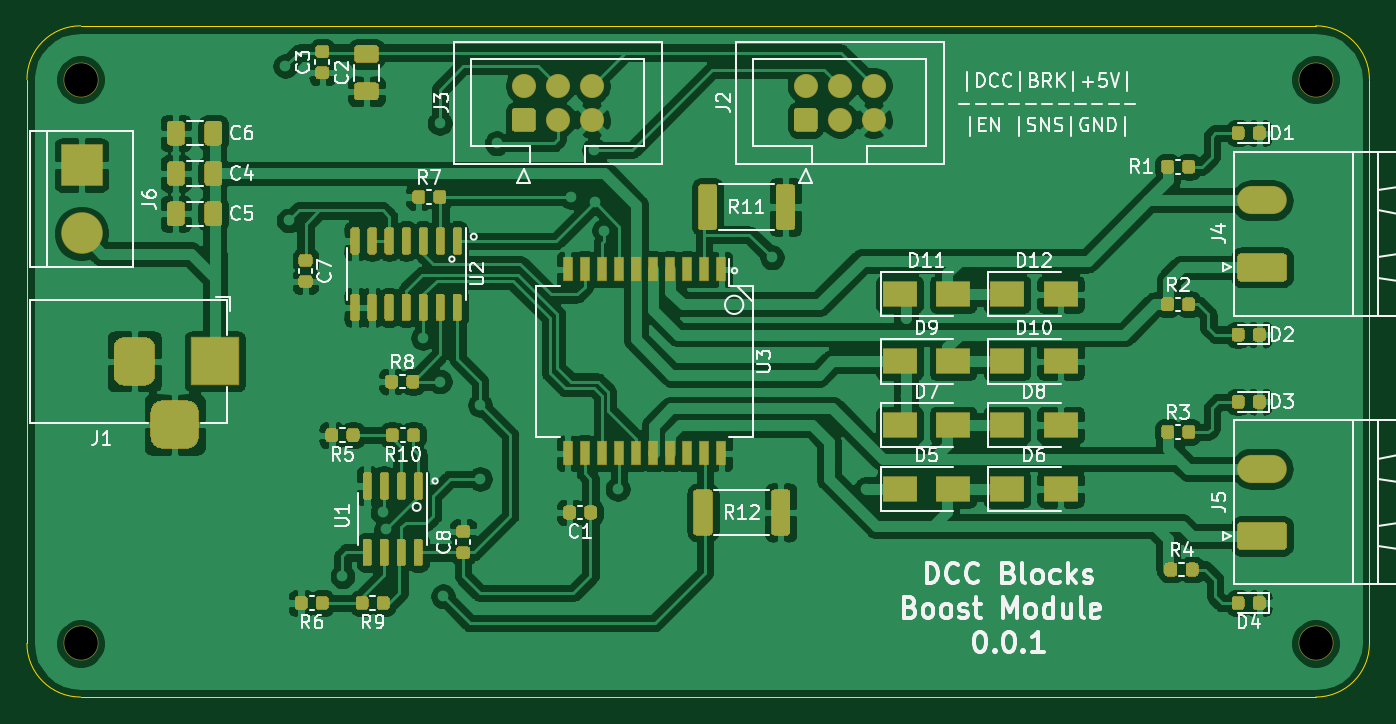
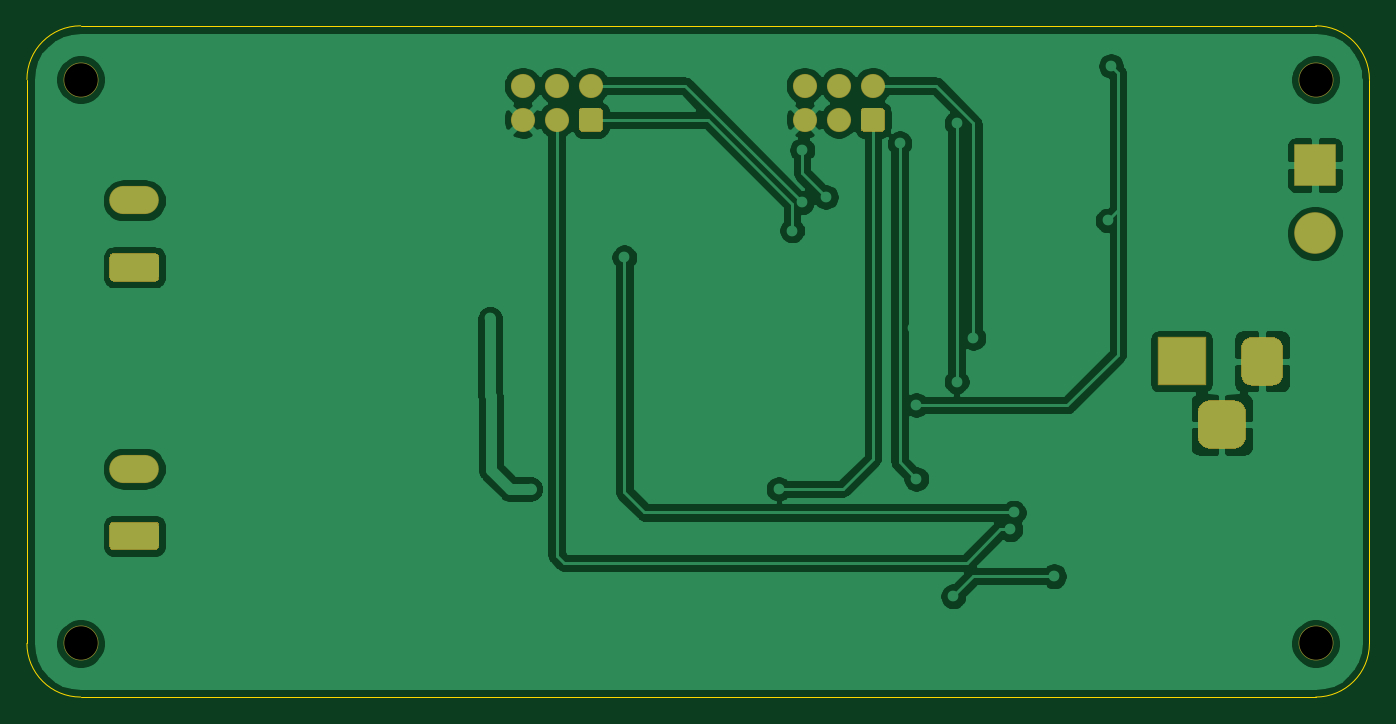
Circuit board: 10 layer files. Board 100.0 x 50.0 mm.
- bottom_copper: BoostModule-B_Cu.gbr (83211 bytes)
- bottom_mask: BoostModule-B_Mask.gbr (3353 bytes)
- paste: BoostModule-B_Paste.gbr (504 bytes)
- bottom_silk: BoostModule-B_SilkS.gbr (505 bytes)
- outline: BoostModule-Edge_Cuts.gbr (1040 bytes)
- top_copper: BoostModule-F_Cu.gbr (272726 bytes)
- top_mask: BoostModule-F_Mask.gbr (28580 bytes)
- paste: BoostModule-F_Paste.gbr (25731 bytes)
- top_silk: BoostModule-F_SilkS.gbr (52027 bytes)
- drill: BoostModule-NPTH.drl (393 bytes)

=== bottom_copper: BoostModule-B_Cu.gbr (83211 bytes, source omitted) ===
=== bottom_mask: BoostModule-B_Mask.gbr ===
%TF.GenerationSoftware,KiCad,Pcbnew,5.1.6-c6e7f7d~86~ubuntu20.04.1*%
%TF.CreationDate,2020-06-23T12:58:49+02:00*%
%TF.ProjectId,BoostModule,426f6f73-744d-46f6-9475-6c652e6b6963,rev?*%
%TF.SameCoordinates,Original*%
%TF.FileFunction,Soldermask,Bot*%
%TF.FilePolarity,Negative*%
%FSLAX46Y46*%
G04 Gerber Fmt 4.6, Leading zero omitted, Abs format (unit mm)*
G04 Created by KiCad (PCBNEW 5.1.6-c6e7f7d~86~ubuntu20.04.1) date 2020-06-23 12:58:49*
%MOMM*%
%LPD*%
G01*
G04 APERTURE LIST*
%ADD10C,3.100000*%
%ADD11R,3.100000X3.100000*%
%ADD12C,2.600000*%
%ADD13O,3.700000X2.100000*%
%ADD14C,1.800000*%
%ADD15R,3.600000X3.600000*%
G04 APERTURE END LIST*
D10*
%TO.C,J6*%
X104064000Y-65456000D03*
D11*
X104064000Y-60376000D03*
%TD*%
D12*
%TO.C,H4*%
X196000000Y-96000000D03*
%TD*%
%TO.C,H3*%
X196000000Y-54000000D03*
%TD*%
%TO.C,H2*%
X104000000Y-54000000D03*
%TD*%
%TO.C,H1*%
X104000000Y-96000000D03*
%TD*%
D13*
%TO.C,J5*%
X192000000Y-83000000D03*
G36*
G01*
X193587500Y-89050000D02*
X190412500Y-89050000D01*
G75*
G02*
X190150000Y-88787500I0J262500D01*
G01*
X190150000Y-87212500D01*
G75*
G02*
X190412500Y-86950000I262500J0D01*
G01*
X193587500Y-86950000D01*
G75*
G02*
X193850000Y-87212500I0J-262500D01*
G01*
X193850000Y-88787500D01*
G75*
G02*
X193587500Y-89050000I-262500J0D01*
G01*
G37*
%TD*%
%TO.C,J4*%
X192000000Y-63000000D03*
G36*
G01*
X193587500Y-69050000D02*
X190412500Y-69050000D01*
G75*
G02*
X190150000Y-68787500I0J262500D01*
G01*
X190150000Y-67212500D01*
G75*
G02*
X190412500Y-66950000I262500J0D01*
G01*
X193587500Y-66950000D01*
G75*
G02*
X193850000Y-67212500I0J-262500D01*
G01*
X193850000Y-68787500D01*
G75*
G02*
X193587500Y-69050000I-262500J0D01*
G01*
G37*
%TD*%
D14*
%TO.C,J3*%
X142080000Y-54460000D03*
X139540000Y-54460000D03*
X137000000Y-54460000D03*
X142080000Y-57000000D03*
X139540000Y-57000000D03*
G36*
G01*
X137635294Y-57900000D02*
X136364706Y-57900000D01*
G75*
G02*
X136100000Y-57635294I0J264706D01*
G01*
X136100000Y-56364706D01*
G75*
G02*
X136364706Y-56100000I264706J0D01*
G01*
X137635294Y-56100000D01*
G75*
G02*
X137900000Y-56364706I0J-264706D01*
G01*
X137900000Y-57635294D01*
G75*
G02*
X137635294Y-57900000I-264706J0D01*
G01*
G37*
%TD*%
%TO.C,J2*%
X163080000Y-54460000D03*
X160540000Y-54460000D03*
X158000000Y-54460000D03*
X163080000Y-57000000D03*
X160540000Y-57000000D03*
G36*
G01*
X158635294Y-57900000D02*
X157364706Y-57900000D01*
G75*
G02*
X157100000Y-57635294I0J264706D01*
G01*
X157100000Y-56364706D01*
G75*
G02*
X157364706Y-56100000I264706J0D01*
G01*
X158635294Y-56100000D01*
G75*
G02*
X158900000Y-56364706I0J-264706D01*
G01*
X158900000Y-57635294D01*
G75*
G02*
X158635294Y-57900000I-264706J0D01*
G01*
G37*
%TD*%
%TO.C,J1*%
G36*
G01*
X109200000Y-80600000D02*
X109200000Y-78800000D01*
G75*
G02*
X110100000Y-77900000I900000J0D01*
G01*
X111900000Y-77900000D01*
G75*
G02*
X112800000Y-78800000I0J-900000D01*
G01*
X112800000Y-80600000D01*
G75*
G02*
X111900000Y-81500000I-900000J0D01*
G01*
X110100000Y-81500000D01*
G75*
G02*
X109200000Y-80600000I0J900000D01*
G01*
G37*
G36*
G01*
X106450000Y-76025000D02*
X106450000Y-73975000D01*
G75*
G02*
X107225000Y-73200000I775000J0D01*
G01*
X108775000Y-73200000D01*
G75*
G02*
X109550000Y-73975000I0J-775000D01*
G01*
X109550000Y-76025000D01*
G75*
G02*
X108775000Y-76800000I-775000J0D01*
G01*
X107225000Y-76800000D01*
G75*
G02*
X106450000Y-76025000I0J775000D01*
G01*
G37*
D15*
X114000000Y-75000000D03*
%TD*%
M02*

=== paste: BoostModule-B_Paste.gbr ===
%TF.GenerationSoftware,KiCad,Pcbnew,5.1.6-c6e7f7d~86~ubuntu20.04.1*%
%TF.CreationDate,2020-06-23T12:58:49+02:00*%
%TF.ProjectId,BoostModule,426f6f73-744d-46f6-9475-6c652e6b6963,rev?*%
%TF.SameCoordinates,Original*%
%TF.FileFunction,Paste,Bot*%
%TF.FilePolarity,Positive*%
%FSLAX46Y46*%
G04 Gerber Fmt 4.6, Leading zero omitted, Abs format (unit mm)*
G04 Created by KiCad (PCBNEW 5.1.6-c6e7f7d~86~ubuntu20.04.1) date 2020-06-23 12:58:49*
%MOMM*%
%LPD*%
G01*
G04 APERTURE LIST*
G04 APERTURE END LIST*
M02*

=== bottom_silk: BoostModule-B_SilkS.gbr ===
%TF.GenerationSoftware,KiCad,Pcbnew,5.1.6-c6e7f7d~86~ubuntu20.04.1*%
%TF.CreationDate,2020-06-23T12:58:49+02:00*%
%TF.ProjectId,BoostModule,426f6f73-744d-46f6-9475-6c652e6b6963,rev?*%
%TF.SameCoordinates,Original*%
%TF.FileFunction,Legend,Bot*%
%TF.FilePolarity,Positive*%
%FSLAX46Y46*%
G04 Gerber Fmt 4.6, Leading zero omitted, Abs format (unit mm)*
G04 Created by KiCad (PCBNEW 5.1.6-c6e7f7d~86~ubuntu20.04.1) date 2020-06-23 12:58:49*
%MOMM*%
%LPD*%
G01*
G04 APERTURE LIST*
G04 APERTURE END LIST*
M02*

=== outline: BoostModule-Edge_Cuts.gbr ===
%TF.GenerationSoftware,KiCad,Pcbnew,5.1.6-c6e7f7d~86~ubuntu20.04.1*%
%TF.CreationDate,2020-06-23T12:58:49+02:00*%
%TF.ProjectId,BoostModule,426f6f73-744d-46f6-9475-6c652e6b6963,rev?*%
%TF.SameCoordinates,Original*%
%TF.FileFunction,Profile,NP*%
%FSLAX46Y46*%
G04 Gerber Fmt 4.6, Leading zero omitted, Abs format (unit mm)*
G04 Created by KiCad (PCBNEW 5.1.6-c6e7f7d~86~ubuntu20.04.1) date 2020-06-23 12:58:49*
%MOMM*%
%LPD*%
G01*
G04 APERTURE LIST*
%TA.AperFunction,Profile*%
%ADD10C,0.050000*%
%TD*%
G04 APERTURE END LIST*
D10*
X200000000Y-96000000D02*
X200000000Y-54000000D01*
X104000000Y-100000000D02*
X196000000Y-100000000D01*
X100000000Y-54000000D02*
X100000000Y-96000000D01*
X196000000Y-50000000D02*
X104000000Y-50000000D01*
X100000000Y-54000000D02*
G75*
G02*
X104000000Y-50000000I4000000J0D01*
G01*
X104000000Y-100000000D02*
G75*
G02*
X100000000Y-96000000I0J4000000D01*
G01*
X200000000Y-96000000D02*
G75*
G02*
X196000000Y-100000000I-4000000J0D01*
G01*
X196000000Y-50000000D02*
G75*
G02*
X200000000Y-54000000I0J-4000000D01*
G01*
M02*

=== top_copper: BoostModule-F_Cu.gbr (272726 bytes, source omitted) ===
=== top_mask: BoostModule-F_Mask.gbr (28580 bytes, source omitted) ===
=== paste: BoostModule-F_Paste.gbr (25731 bytes, source omitted) ===
=== top_silk: BoostModule-F_SilkS.gbr (52027 bytes, source omitted) ===
=== drill: BoostModule-NPTH.drl ===
M48
; DRILL file {KiCad 5.1.6-c6e7f7d~86~ubuntu20.04.1} date Tue Jun 23 12:58:53 2020
; FORMAT={-:-/ absolute / inch / decimal}
; #@! TF.CreationDate,2020-06-23T12:58:53+02:00
; #@! TF.GenerationSoftware,Kicad,Pcbnew,5.1.6-c6e7f7d~86~ubuntu20.04.1
; #@! TF.FileFunction,NonPlated,1,2,NPTH
FMAT,2
INCH
T1C0.0984
%
G90
G05
T1
X7.7165Y-3.7795
X4.0945Y-3.7795
X4.0945Y-2.126
X7.7165Y-2.126
T0
M30

